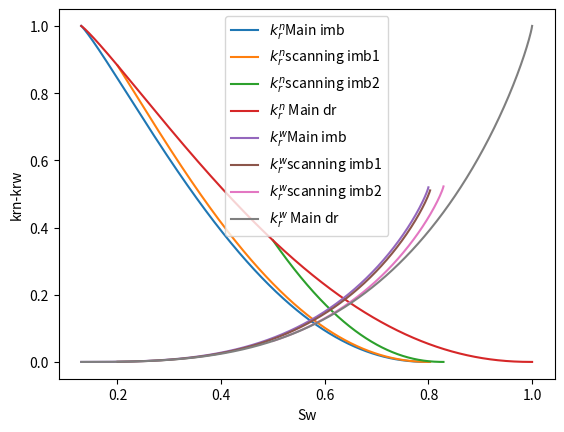

The script that saved this image:
#just a visualization of P-S realtions with imb/dr coefficients
import math
import numpy as np
import matplotlib.pyplot as plt

############
phi=0.41
n= 6.0


Epsilon_nr_imb=phi*0.2
Epsilon_wr_imb=phi*0.13
####dr
Epsilon_nr_dr=phi*0.0
Epsilon_wr_dr=phi*0.13
Const_Epsilon_dr   =phi-Epsilon_nr_dr - Epsilon_wr_dr
Const_Epsilon_imb  =phi-Epsilon_nr_imb - Epsilon_wr_imb
Sm=0.13
S_nr=0.2

###
m = 1.0 - (1.0 / n)
m_inv=1.0/m
m2=2.0*m
 

##############################################################################
##############################################################################
##############################################################################
##############################################################################
 
 


#######################################
def  Krn_of_Ew(Snf_e,Sw_a):
    Krn = (Snf_e**0.5)*( 1 - (Sw_a)**m_inv  )**m2
    return Krn
####################################### 
def  Krn_of_Ew_dr(  Epsilon_w):
    Se = (Epsilon_w - Epsilon_wr_dr) / Const_Epsilon_dr
    if (Se >= 0.0 and Se < 1.0):
       Krn = (  (1.0 - Se)**0.5 )* (1.0 - Se**m_inv)**m2 
    else:
       Krn = 0.0
    return Krn
####################################### 
def  Krn_of_Ew_imb(  Epsilon_w):
    Se = (Epsilon_w - Epsilon_wr_imb) / Const_Epsilon_imb
    if (Se >= 0.0 and Se < 1.0):
       Krn = (  (1.0 - Se)**0.5 )* (1.0 - Se**m_inv)**m2 
    else:
       Krn = 0.0
    return Krn
#######################################
def  Krw_of_Ew(Sw_e,Snr_e,Sw_a,Sw_reversal_e):
    Ex1=( 1 - (Snr_e/(1-Sw_reversal_e)) )*((1-Sw_a**m_inv)**m)
    Ex2= (Snr_e/(1-Sw_reversal_e))*((1-Sw_reversal_e**m_inv)**m)
    Krw = (Sw_e**0.5)*(( 1 -Ex1- Ex2 )**2)
    return Krw
#######################################
def  Krw_of_Ew_dr( Epsilon_w):
    Se = (Epsilon_w - Epsilon_wr_dr) / Const_Epsilon_dr
    if (Se >= 0.0 and Se < 1.0):
       Krw = (Se**0.5)  *(  (1.0 - (  (1.0 - Se**m_inv)**m  )   )**2.0)
    else:
       Krw = 1.0
    return Krw
def  Krw_of_Ew_imb( Epsilon_w):
    Se = (Epsilon_w - Epsilon_wr_imb) / Const_Epsilon_imb
    if (Se >= 0.0 and Se < 1.0):
       Krw = (Se**0.5)  *(  (1.0 - (  (1.0 - Se**m_inv)**m )   )**2.0)
    else:
       Krw = 1.0
    return Krw
####################################### 
#######################################
def Sw_a_func(Sw_reversal,Sw): 
    ############
    Sw_e=(Sw - Sm) / (1-Sm)
    Sw_e_reversal=(Sw_reversal - Sm) / (1-Sm)
    ############
    Snri_e=S_nr/(1-Sm)
    Rnw=(1/Snri_e)-1
    ############
    Snr_e=(1-Sw_e_reversal)/(1+Rnw*(1-Sw_e_reversal))
    ############
    Snt_e=Snr_e*(Sw_e - Sw_e_reversal)/(1-Sw_e_reversal-Snr_e)
    ############
    Sw_a=Sw_e+Snt_e
    return Sw_a
#######################################
####################################### 
def Snt_e_func(Sw_reversal,Sw): 
    ############
    Sw_e=(Sw - Sm) / (1-Sm)
    Sw_e_reversal=(Sw_reversal - Sm) / (1-Sm)
    ############
    Snri_e=S_nr/(1-Sm)
    Rnw=(1/Snri_e)-1
    ############
    Snr_e=(1-Sw_e_reversal)/(1+Rnw*(1-Sw_e_reversal))
    ############
    Snt_e=Snr_e*(Sw_e - Sw_e_reversal)/(1-Sw_e_reversal-Snr_e)
    return Snt_e
 
 
def Snr_e_func(Sw_reversal): 
    ############
    Sw_e_reversal=(Sw_reversal - Sm) / (1-Sm)
    ############
    Snri_e=S_nr/(1-Sm)
    Rnw=(1/Snri_e)-1
    ############
    Snr_e=(1-Sw_e_reversal)/(1+Rnw*(1-Sw_e_reversal))
    ############
    return Snr_e
 
    
########################################################################
########################################################################
########################################################################
########################################################################
N=1001
Sw_reversal_imb1       = 0.13
Sw_reversal_imb2       = 0.2
Sw_reversal_imb3       = 0.5

 

 
VSw_new_imb1           = np.linspace(Sw_reversal_imb1, 1, N)
VSw_new_imb2           = np.linspace(Sw_reversal_imb2, 1, N)
VSw_new_imb3           = np.linspace(Sw_reversal_imb3, 1, N)

VSw_new_dr             = np.linspace(Epsilon_wr_dr/phi, 1, N)

 
Vkrn_new_imb1     = np.empty([N], dtype=np.double) 
Vkrn_new_imb2     = np.empty([N], dtype=np.double) 
Vkrn_new_imb3     = np.empty([N], dtype=np.double) 
Vkrn_new_dr_VG    = np.empty([N], dtype=np.double) 
 

Vkrw_new_imb1     = np.empty([N], dtype=np.double) 
Vkrw_new_imb2     = np.empty([N], dtype=np.double) 
Vkrw_new_imb3     = np.empty([N], dtype=np.double) 
Vkrw_new_dr_VG    = np.empty([N], dtype=np.double) 
 
###

###
 


########################################################################
########################################################################
########################################################################
########################################################################
for i in range(0,N):
    ############ calculate Sw_a_new ############
    Sw_a=Sw_a_func(Sw_reversal_imb1,VSw_new_imb1[i])
    Snt_e=Snt_e_func(Sw_reversal_imb1,VSw_new_imb1[i])
    Sn=1-VSw_new_imb1[i]
    Sn_e=Sn/(1-Sm)
    Snf_e=Sn_e-Snt_e
    Vkrn_new_imb1[i]=Krn_of_Ew(Snf_e,Sw_a)
    
    Sw_a=Sw_a_func(Sw_reversal_imb2,VSw_new_imb2[i])
    Snt_e=Snt_e_func(Sw_reversal_imb2,VSw_new_imb2[i])
    Sn=1-VSw_new_imb2[i]
    Sn_e=Sn/(1-Sm)
    Snf_e=Sn_e-Snt_e
    Vkrn_new_imb2[i]=Krn_of_Ew(Snf_e,Sw_a)
    
    Sw_a=Sw_a_func(Sw_reversal_imb3,VSw_new_imb3[i])
    Snt_e=Snt_e_func(Sw_reversal_imb3,VSw_new_imb3[i])
    Sn=1-VSw_new_imb3[i]
    Sn_e=Sn/(1-Sm)
    Snf_e=Sn_e-Snt_e
    Vkrn_new_imb3[i]=Krn_of_Ew(Snf_e,Sw_a)
    
    
    Epsilon_w=VSw_new_dr[i]*phi
    Vkrn_new_dr_VG[i]  =  Krn_of_Ew_dr(  Epsilon_w)
    Sw_a             = Sw_a_func(Sw_reversal_imb1,VSw_new_imb1[i])
    Sw_e             = (VSw_new_imb1[i]-Sm)/(1-Sm)
    Snr_e            = Snr_e_func(Sw_reversal_imb1)
    Sw_reversal_e    = (Sw_reversal_imb1 - Sm) / (1-Sm)
    Vkrw_new_imb1[i] = Krw_of_Ew(Sw_e,Snr_e,Sw_a,Sw_reversal_e)
    
    Sw_a             = Sw_a_func(Sw_reversal_imb2,VSw_new_imb2[i])
    Sw_e             = (VSw_new_imb2[i]-Sm)/(1-Sm)
    Snr_e            = Snr_e_func(Sw_reversal_imb2)
    Sw_reversal_e    = (Sw_reversal_imb2 - Sm) / (1-Sm)
    Vkrw_new_imb2[i] = Krw_of_Ew(Sw_e,Snr_e,Sw_a,Sw_reversal_e)
    
    Sw_a             = Sw_a_func(Sw_reversal_imb3,VSw_new_imb3[i])
    Sw_e             = (VSw_new_imb3[i]-Sm)/(1-Sm)
    Snr_e            = Snr_e_func(Sw_reversal_imb3)
    Sw_reversal_e    = (Sw_reversal_imb3 - Sm) / (1-Sm)
    Vkrw_new_imb3[i] = Krw_of_Ew(Sw_e,Snr_e,Sw_a,Sw_reversal_e)
    
    Epsilon_w=VSw_new_dr[i]*phi
    Vkrw_new_dr_VG[i]  = Krw_of_Ew_dr( Epsilon_w)

    
plt.plot(VSw_new_imb1, Vkrn_new_imb1,label=r'$k^n_{r} $' 'Main imb')
plt.plot(VSw_new_imb2, Vkrn_new_imb2,label=r'$k^n_{r} $' 'scanning imb1')
plt.plot(VSw_new_imb3, Vkrn_new_imb3,label=r'$k^n_{r} $' 'scanning imb2')
plt.plot(VSw_new_dr, Vkrn_new_dr_VG,label=r'$k^n_{r} $' ' Main dr')
plt.plot(VSw_new_imb1, Vkrw_new_imb1,label=r'$k^w_{r} $' 'Main imb')
plt.plot(VSw_new_imb2, Vkrw_new_imb2,label=r'$k^w_{r} $' 'scanning imb1')
plt.plot(VSw_new_imb3, Vkrw_new_imb3,label=r'$k^w_{r} $' 'scanning imb2')
plt.plot(VSw_new_dr, Vkrw_new_dr_VG,label=r'$k^w_{r} $' ' Main dr')

plt.legend()
plt.xlabel('Sw')
plt.ylabel('krn-krw') 
plt.show()

 
